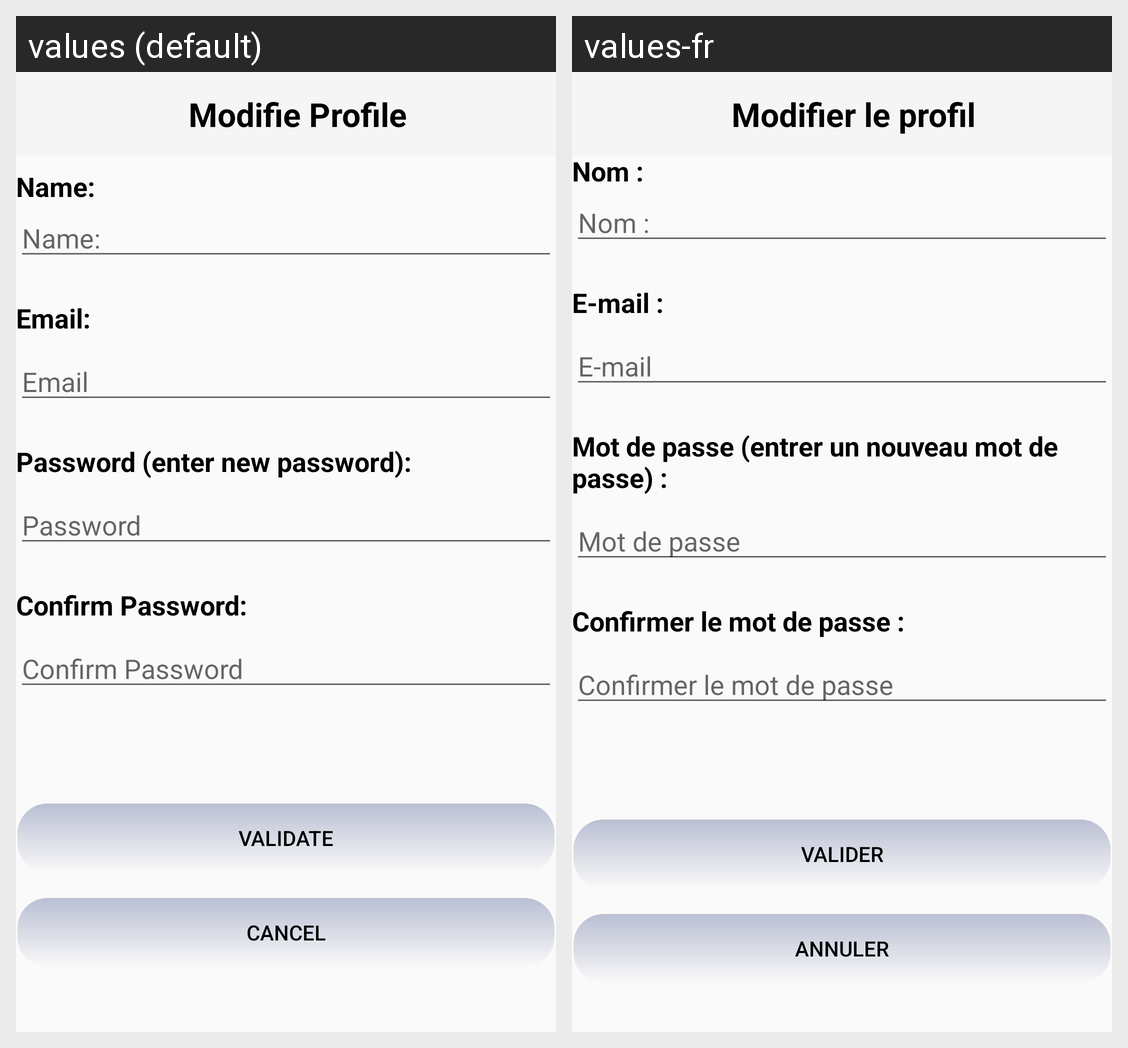

The Android screen above is rendered under two locales of the same app. Produce the string resources it draws, with the default and per-locale values.
Android screen res/layout/activity_modifie_patient_info.xml rendered under 2 locales, left to right: values (default), values-fr. Device: Nexus 5 (rendered at 1080×1920; each locale shown at half size, 540×960, under a caption strip naming it); theme Theme.MedicProject.
Strings drawn on this screen, with the default value and each locale's value (text and hints the layout hard-codes, and strings that could not be matched under every locale, appear in the picture but are not listed):

modifie_profile
  values: Modifie Profile
  values-fr: Modifier le profil

name
  values: Name:
  values-fr: Nom :

emaill
  values: Email:
  values-fr: E-mail :

email
  values: Email
  values-fr: E-mail

password_enter_new_password
  values: Password (enter new password):
  values-fr: Mot de passe (entrer un nouveau mot de passe) :

password
  values: Password
  values-fr: Mot de passe

confirm_password
  values: Confirm Password:
  values-fr: Confirmer le mot de passe :

confirm_passwordd
  values: Confirm Password
  values-fr: Confirmer le mot de passe

validate
  values: Validate
  values-fr: Valider

cancel
  values: Cancel
  values-fr: Annuler
